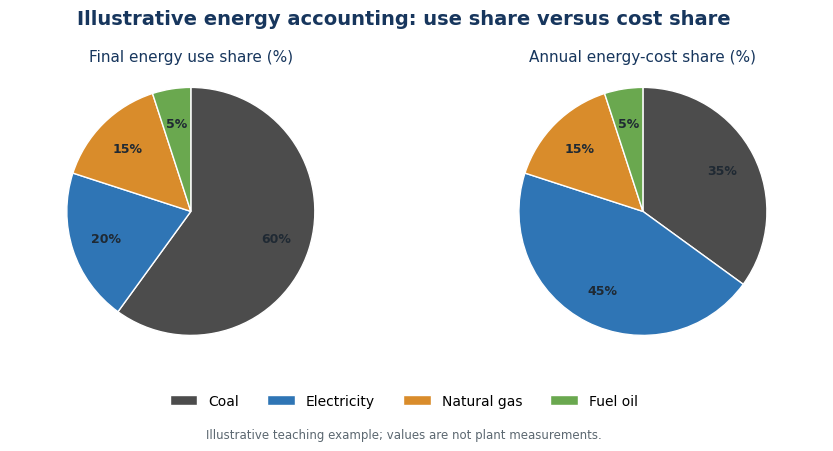

Write Python code to recreate this figure. (Note: this script raises an exception after producing the figure.)
import matplotlib.pyplot as plt

labels = ["Coal", "Electricity", "Natural gas", "Fuel oil"]
use_values = [60, 20, 15, 5]
cost_values = [35, 45, 15, 5]
colors = ["#4c4c4c", "#2f75b5", "#d98c2b", "#6aa84f"]

plt.rcParams.update({"font.family": "DejaVu Sans", "font.size": 10})
fig, axes = plt.subplots(1, 2, figsize=(10.5, 4.4), dpi=180)
fig.suptitle("Illustrative energy accounting: use share versus cost share", fontsize=14, fontweight="bold", color="#17365d")

for ax, values, title in zip(axes, [use_values, cost_values], ["Final energy use share (%)", "Annual energy-cost share (%)"]):
    wedges, texts, autotexts = ax.pie(
        values,
        colors=colors,
        startangle=90,
        counterclock=False,
        autopct=lambda p: f"{p:.0f}%" if p >= 4 else "",
        pctdistance=0.72,
        wedgeprops={"linewidth": 1.0, "edgecolor": "white"},
        textprops={"color": "#1f2933", "fontsize": 9},
    )
    for t in autotexts:
        t.set_fontweight("bold")
    ax.set_title(title, fontsize=11, pad=10, color="#17365d")
    ax.axis("equal")

fig.legend(labels, loc="lower center", ncol=4, frameon=False, bbox_to_anchor=(0.5, 0.045))
fig.text(0.5, 0.005, "Illustrative teaching example; values are not plant measurements.", ha="center", fontsize=8.5, color="#5b6770")
fig.subplots_adjust(top=0.83, bottom=0.21, wspace=0.25)
fig.savefig("/home/ubuntu/module1_notes/assets/illustrative_energy_cost_pies.png", bbox_inches="tight", facecolor="white")
